Run: headless pygame with SDL's dummy video driver; simulated clock (each Clock.tick advances the game by its frame time, no real sleeping); random seed 0; keys injected as events and as key.get_pressed() state; no mouse input.
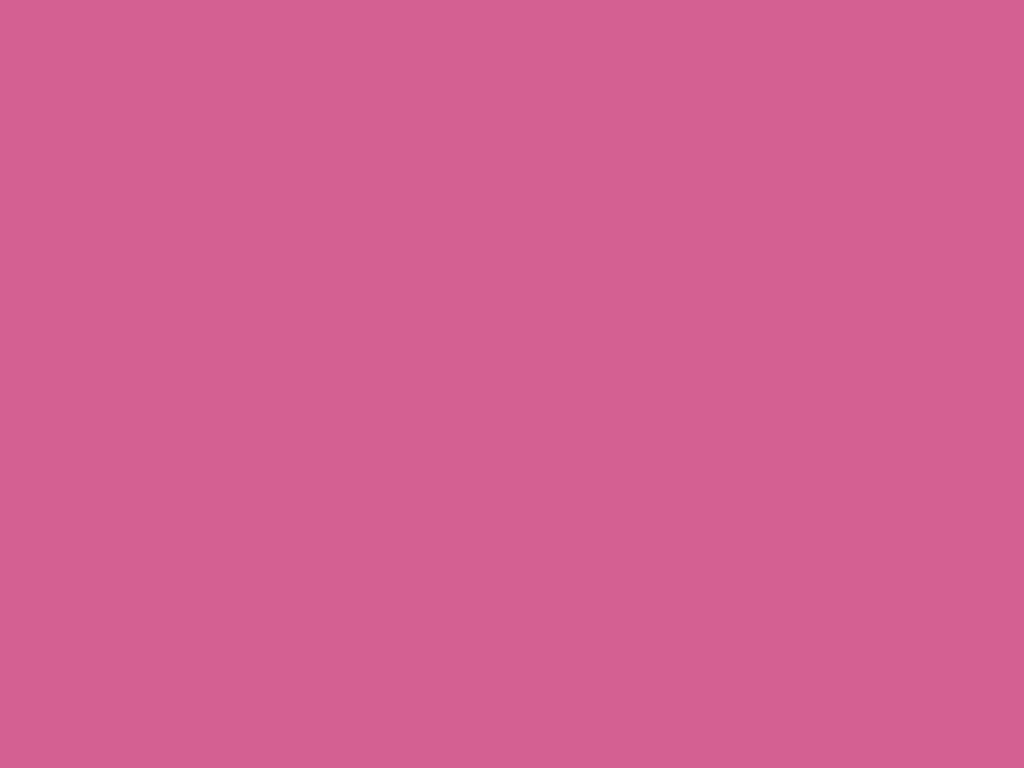
Frame 1 of 4 · flips 1–60 · no input
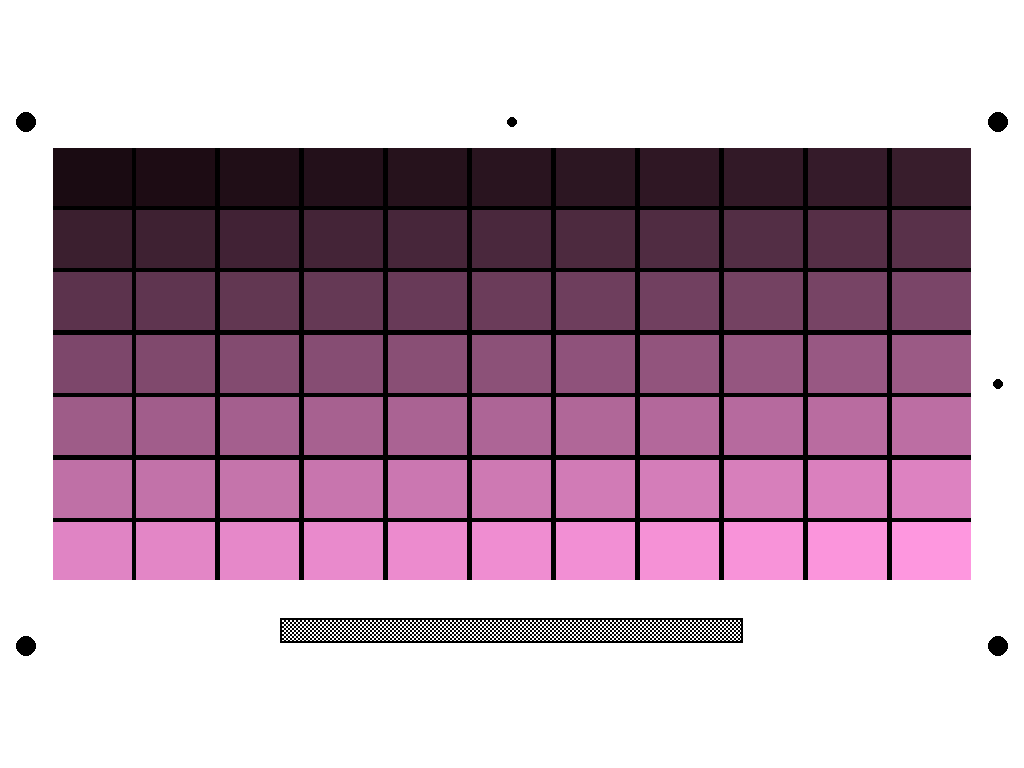
Frame 2 of 4 · flips 61–180 · tapped SPACE, RETURN · held RIGHT (→), D
Frame 3 of 4 · flips 181–300 · held DOWN (↓), S · screen unchanged from frame 2, image omitted
Frame 4 of 4 · flips 301–420 · held LEFT (←), A, UP (↑), W · screen unchanged from frame 3, image omitted

The pygame program that drew these frames:

import pygame
import sys

# --- CONFIGURATION ---
# Couleurs calibrées (identiques au script de génération)
START_COLOR = (26, 11, 18)
END_COLOR = (254, 151, 223)
BG_COLOR = (255, 255, 255) # Fond blanc pour l'écran
GRID_BG_COLOR = (0, 0, 0)  # Fond noir sous les patchs
FLAT_COLOR = (212, 96, 146) # Couleur pour le flat field (P2P)

# Grille
COLS = 11
ROWS = 7
TOTAL_PATCHES = COLS * ROWS

# Ratio cible de la zone utile (hors bandes noires de l'écran)
TARGET_ASPECT_RATIO = 16 / 9

def interpolate_color(start_rgb, end_rgb, index, total_steps):
    """Calcule la couleur RGB intermédiaire"""
    if total_steps <= 1:
        return start_rgb
    
    r_start, g_start, b_start = start_rgb
    r_end, g_end, b_end = end_rgb
    
    ratio = index / (total_steps - 1)
    
    r = int(r_start + (r_end - r_start) * ratio)
    g = int(g_start + (g_end - g_start) * ratio)
    b = int(b_start + (b_end - b_start) * ratio)
    
    return (r, g, b)

def create_checkerboard_surface(width, height, square_size):
    """
    Génère une surface Pygame contenant le damier.
    Optimisé pour ne pas recalculer à chaque frame.
    """
    surface = pygame.Surface((width, height))
    surface.fill((0, 0, 0)) # Fond noir
    
    # On dessine les carrés blancs
    # Pour éviter les artefacts, on dessine pixel par pixel ou bloc par bloc aligné
    for y in range(0, height, square_size):
        for x in range(0, width, square_size):
            if ((x // square_size) + (y // square_size)) % 2 == 0:
                rect = pygame.Rect(x, y, square_size, square_size)
                pygame.draw.rect(surface, (255, 255, 255), rect)
                
    return surface

def main():
    pygame.init()
    
    # --- GESTION RÉSOLUTION & RETINA (MAC OS) ---
    # Sur macOS Retina, (0,0) utilise souvent la résolution "logique" (mise à l'échelle par l'OS).
    # Pour avoir du pixel-perfect (netteté maximale), on doit demander explicitement
    # la plus haute résolution disponible dans la liste des modes.
    modes = pygame.display.list_modes()
    
    if modes:
        # La liste est triée du plus grand au plus petit. Le premier est le max natif.
        target_res = modes[0]
        print(f"Modes détectés. Sélection de la résolution native maximale : {target_res}")
        screen = pygame.display.set_mode(target_res, pygame.FULLSCREEN)
    else:
        # Fallback si la détection échoue
        print("Aucun mode détecté, utilisation de la résolution bureau par défaut.")
        screen = pygame.display.set_mode((0, 0), pygame.FULLSCREEN)
    
    # On récupère les dimensions réelles du buffer d'affichage
    screen_w, screen_h = screen.get_size()
    
    pygame.display.set_caption("Sony Calibration Grid - Dynamic")
    print(f"Résolution active : {screen_w}x{screen_h}")
    
    # --- CALCUL DES DIMENSIONS (Letterboxing) ---
    # On veut garder le ratio 16:9 pour la grille, quitte à avoir des bandes noires
    screen_ratio = screen_w / screen_h
    
    if screen_ratio > TARGET_ASPECT_RATIO:
        # L'écran est plus large que 16:9 (ex: 21:9) -> Bandes sur les côtés
        render_h = screen_h
        render_w = int(screen_h * TARGET_ASPECT_RATIO)
        offset_x = (screen_w - render_w) // 2
        offset_y = 0
    else:
        # L'écran est plus haut que 16:9 (ex: 16:10 ou 4:3) -> Bandes en haut/bas
        render_w = screen_w
        render_h = int(screen_w / TARGET_ASPECT_RATIO)
        offset_x = 0
        offset_y = (screen_h - render_h) // 2

    # Marges relatives à la zone de rendu (basées sur la largeur rendue)
    # Dans le script original 4K (3840px), marge = 200px -> ratio ~ 0.052
    margin_x = int(render_w * 0.052)
    margin_y = int(render_h * 0.092) # ratio ~ 200/2160
    
    # Espace entre patchs
    patch_spacing = int(render_w * 0.0052) # ratio ~ 20/3840
    
    # Dimensions de la grille de patchs
    grid_area_w = render_w - (2 * margin_x)
    grid_area_h = render_h - (2 * margin_y) - int(render_h * 0.07) # - espace pour le damier
    
    patch_w = (grid_area_w - ((COLS - 1) * patch_spacing)) / COLS
    patch_h = (grid_area_h - ((ROWS - 1) * patch_spacing)) / ROWS
    
    # --- PRÉPARATION DU DAMIER (Pixel Perfect) ---
    # Le damier doit être net. On calcule sa taille en pixels écran.
    check_w = int(grid_area_w * 0.5)
    check_h = int(render_h * 0.037) # ~80px sur 2160
    
    # Taille des cases du damier :
    # Pour une netteté optimale, on veut un nombre entier de pixels.
    # 4 pixels écran est un bon compromis : assez fin pour le focus, assez gros pour éviter le moiré violent.
    # Si l'écran est très haute def (Retina/4K), on peut monter à 6 ou 8.
    checker_square_size = max(2, int(screen_w / 1000) * 2) 
    
    checker_surface = create_checkerboard_surface(check_w, check_h, checker_square_size)
    checker_pos_x = offset_x + (render_w - check_w) // 2
    checker_pos_y = offset_y + render_h - int(render_h * 0.055) - check_h

    # --- BOUCLE PRINCIPALE ---
    running = True
    display_mode = 0 # 0: Flat, 1: Grid Standard, 2: Grid Minimal (Black)

    while running:
        for event in pygame.event.get():
            if event.type == pygame.QUIT:
                running = False
            elif event.type == pygame.KEYDOWN:
                if event.key == pygame.K_ESCAPE:
                    running = False
                elif event.key == pygame.K_SPACE:
                    display_mode = (display_mode + 1) % 3

        if display_mode == 0:
            # Mode Flat Field
            screen.fill(FLAT_COLOR)
        else:
            # Mode Grille (Standard ou Minimal)
            
            if display_mode == 1:
                # Mode Standard: Fond Blanc
                screen.fill(BG_COLOR)
            else:
                # Mode Minimal: Fond Noir
                screen.fill((0, 0, 0))
            
            # 2. Fond noir de la grille (Guard bands)
            # En mode minimal, c'est noir sur noir, donc invisible mais pas gênant
            grid_rect_x = offset_x + margin_x
            grid_rect_y = offset_y + margin_y
            pygame.draw.rect(screen, GRID_BG_COLOR, 
                             (grid_rect_x, grid_rect_y, grid_area_w, grid_area_h))
            
            # 3. Dessin des patchs
            current_patch = 0
            for row in range(ROWS):
                for col in range(COLS):
                    px = grid_rect_x + (col * (patch_w + patch_spacing))
                    py = grid_rect_y + (row * (patch_h + patch_spacing))
                    
                    color = interpolate_color(START_COLOR, END_COLOR, current_patch, TOTAL_PATCHES)
                    
                    # On utilise des float pour le calcul mais int pour l'affichage
                    # +1 sur la taille pour éviter les micro-lignes noires dues à l'arrondi si nécessaire
                    pygame.draw.rect(screen, color, (int(px), int(py), int(patch_w)+1, int(patch_h)+1))
                    
                    current_patch += 1
            
            # Éléments supplémentaires UNIQUEMENT pour le mode Standard (1)
            if display_mode == 1:
                # 4. Marqueurs (Coins + Orientation)
                marker_radius = int(render_w * 0.0104) # ~40px sur 3840
                small_marker_radius = int(marker_radius * 0.5)
                
                # Positions relatives au render_rect
                corners = [
                    (offset_x + int(render_w * 0.026), offset_y + int(render_h * 0.046)), # HG
                    (offset_x + render_w - int(render_w * 0.026), offset_y + int(render_h * 0.046)), # HD
                    (offset_x + int(render_w * 0.026), offset_y + render_h - int(render_h * 0.046)), # BG
                    (offset_x + render_w - int(render_w * 0.026), offset_y + render_h - int(render_h * 0.046)) # BD
                ]
                
                for cx, cy in corners:
                    pygame.draw.circle(screen, (0, 0, 0), (cx, cy), marker_radius)
                    
                # Marqueur Haut (Top Center)
                top_cx = offset_x + render_w // 2
                top_cy = offset_y + int(render_h * 0.046)
                pygame.draw.circle(screen, (0, 0, 0), (top_cx, top_cy), small_marker_radius)

                # Marqueur Droite (Right Center)
                right_cx = offset_x + render_w - int(render_w * 0.026)
                right_cy = offset_y + render_h // 2
                pygame.draw.circle(screen, (0, 0, 0), (right_cx, right_cy), small_marker_radius)
                
                # 5. Damier de Focus
                # On blit la surface pré-calculée
                screen.blit(checker_surface, (checker_pos_x, checker_pos_y))
                # Cadre autour du damier
                pygame.draw.rect(screen, (0,0,0), (checker_pos_x-2, checker_pos_y-2, check_w+4, check_h+4), 2)

        pygame.display.flip()

    pygame.quit()
    sys.exit()

if __name__ == "__main__":
    main()
